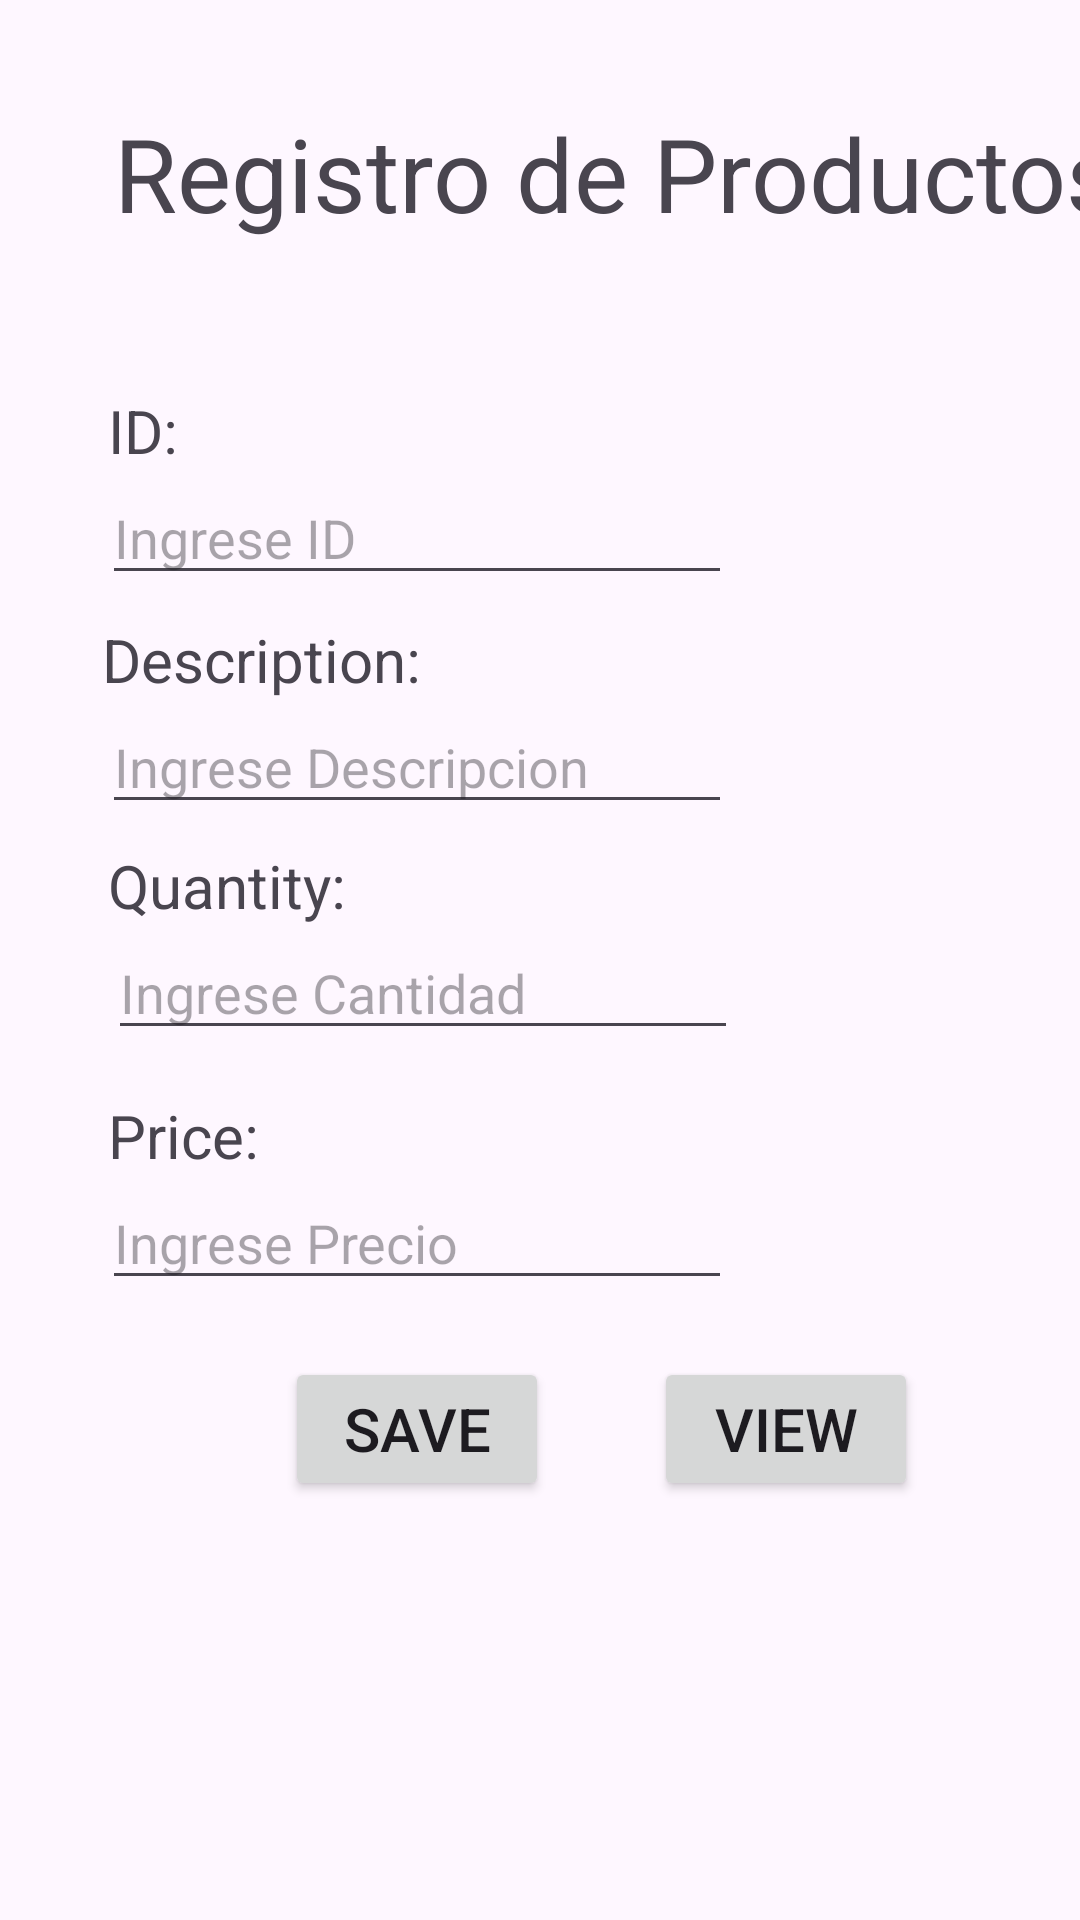

Reconstruct the res/layout file that produces this screen, plus the resources it refers to.
<!-- AndroidManifest.xml: application theme Theme.AppExaFin -->
<!-- res/layout/activity_registro.xml -->
<?xml version="1.0" encoding="utf-8"?>
<androidx.constraintlayout.widget.ConstraintLayout xmlns:android="http://schemas.android.com/apk/res/android"
    xmlns:app="http://schemas.android.com/apk/res-auto"
    xmlns:tools="http://schemas.android.com/tools"
    android:layout_width="match_parent"
    android:layout_height="match_parent"
    tools:context=".RegistroActivity">

    <TextView
        android:id="@+id/textView4"
        android:layout_width="wrap_content"
        android:layout_height="wrap_content"
        android:layout_marginStart="38dp"
        android:layout_marginTop="35dp"
        android:text="Registro de Productos"
        android:textSize="34sp"
        app:layout_constraintStart_toStartOf="parent"
        app:layout_constraintTop_toTopOf="parent" />

    <TextView
        android:id="@+id/textView5"
        android:layout_width="wrap_content"
        android:layout_height="wrap_content"
        android:layout_marginStart="2dp"
        android:text="ID:"
        android:textSize="20sp"
        app:layout_constraintBottom_toTopOf="@+id/edtID"
        app:layout_constraintStart_toStartOf="@+id/edtID" />

    <TextView
        android:id="@+id/textView6"
        android:layout_width="wrap_content"
        android:layout_height="wrap_content"
        android:layout_marginTop="8dp"
        android:text="Description:"
        android:textSize="20sp"
        app:layout_constraintStart_toStartOf="@+id/edtID"
        app:layout_constraintTop_toBottomOf="@+id/edtID" />

    <TextView
        android:id="@+id/textView7"
        android:layout_width="wrap_content"
        android:layout_height="wrap_content"
        android:layout_marginStart="2dp"
        android:layout_marginTop="7dp"
        android:text="Quantity:"
        android:textSize="20sp"
        app:layout_constraintStart_toStartOf="@+id/edtDescrip"
        app:layout_constraintTop_toBottomOf="@+id/edtDescrip" />

    <TextView
        android:id="@+id/textView8"
        android:layout_width="wrap_content"
        android:layout_height="wrap_content"
        android:layout_marginStart="2dp"
        android:text="Price:"
        android:textSize="20sp"
        app:layout_constraintBottom_toTopOf="@+id/edtPrice"
        app:layout_constraintStart_toStartOf="@+id/edtPrice" />

    <Button
        android:id="@+id/btnSave"
        android:layout_width="wrap_content"
        android:layout_height="wrap_content"
        android:layout_marginTop="19dp"
        android:text="Save"
        android:textSize="20sp"
        app:layout_constraintEnd_toEndOf="@+id/edtPrice"
        app:layout_constraintStart_toStartOf="@+id/edtPrice"
        app:layout_constraintTop_toBottomOf="@+id/edtPrice" />

    <Button
        android:id="@+id/btnView"
        android:layout_width="wrap_content"
        android:layout_height="wrap_content"
        android:layout_marginStart="35dp"
        android:layout_marginTop="19dp"
        android:text="View"
        android:textSize="20sp"
        app:layout_constraintStart_toEndOf="@+id/btnSave"
        app:layout_constraintTop_toBottomOf="@+id/edtPrice" />

    <EditText
        android:id="@+id/edtID"
        android:layout_width="wrap_content"
        android:layout_height="wrap_content"
        android:layout_marginStart="34dp"
        android:layout_marginTop="157dp"
        android:ems="10"
        android:hint="Ingrese ID"
        android:inputType="text"
        app:layout_constraintStart_toStartOf="parent"
        app:layout_constraintTop_toTopOf="parent" />

    <EditText
        android:id="@+id/edtDescrip"
        android:layout_width="wrap_content"
        android:layout_height="wrap_content"
        android:ems="10"
        android:hint="Ingrese Descripcion"
        android:inputType="text"
        app:layout_constraintStart_toStartOf="@+id/textView6"
        app:layout_constraintTop_toBottomOf="@+id/textView6" />

    <EditText
        android:id="@+id/edtQuan"
        android:layout_width="wrap_content"
        android:layout_height="wrap_content"
        android:ems="10"
        android:hint="Ingrese Cantidad"
        android:inputType="text"
        app:layout_constraintStart_toStartOf="@+id/textView7"
        app:layout_constraintTop_toBottomOf="@+id/textView7" />

    <EditText
        android:id="@+id/edtPrice"
        android:layout_width="wrap_content"
        android:layout_height="wrap_content"
        android:layout_marginStart="34dp"
        android:layout_marginTop="42dp"
        android:ems="10"
        android:hint="Ingrese Precio"
        android:inputType="text"
        app:layout_constraintStart_toStartOf="parent"
        app:layout_constraintTop_toBottomOf="@+id/edtQuan" />
</androidx.constraintlayout.widget.ConstraintLayout>
<!-- resources referenced by this layout -->
<resources>
  <style name="Theme.AppExaFin" parent="Base.Theme.AppExaFin" />
  <style name="Base.Theme.AppExaFin" parent="Theme.Material3.DayNight.NoActionBar">
          
          
      </style>
</resources>
